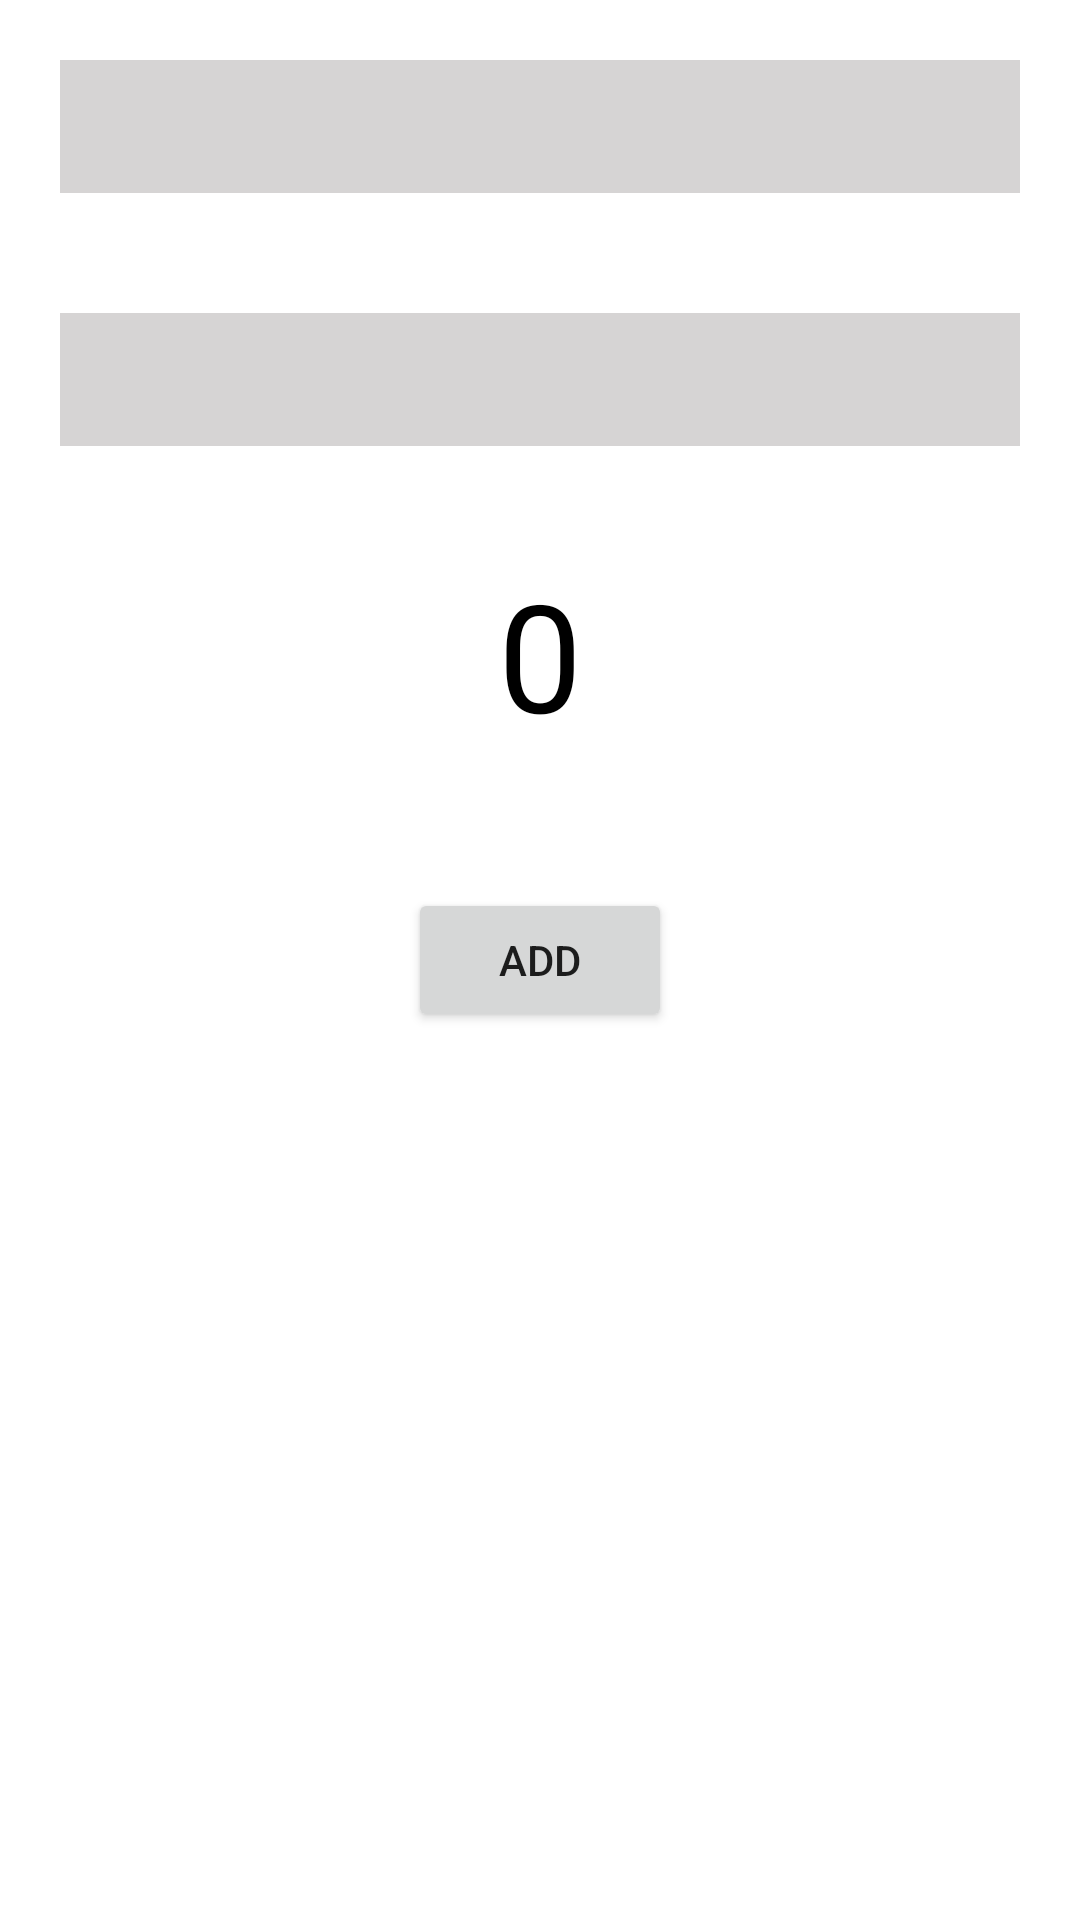

Reconstruct the res/layout file that produces this screen, plus the resources it refers to.
<!-- AndroidManifest.xml: fallback theme Theme.MaterialComponents.DayNight.NoActionBar -->
<!-- res/layout/activity_calculator.xml -->
<?xml version="1.0" encoding="utf-8"?>
<RelativeLayout xmlns:android="http://schemas.android.com/apk/res/android"
    xmlns:tools="http://schemas.android.com/tools"
    android:layout_width="match_parent"
    android:layout_height="match_parent"
    tools:context=".CalculatorActivity">

    <EditText
        android:background="#D6D4D4"
        android:id="@+id/edittext_number_1"
        android:layout_width="match_parent"
        android:layout_height="wrap_content"
        android:inputType="number"
        android:padding="10dp"
        android:layout_margin="20dp"
        android:layout_marginTop="20dp"/>

    <EditText
        android:layout_marginTop="20dp"
        android:background="#D6D4D4"
        android:id="@+id/edittext_number_2"
        android:layout_width="match_parent"
        android:layout_height="wrap_content"
        android:padding="10dp"
        android:layout_margin="20dp"
        android:layout_below="@+id/edittext_number_1"
        android:layout_alignParentStart="true"
        android:inputType="number" />

    <TextView
        android:id="@+id/textview_result"
        android:layout_width="wrap_content"
        android:layout_height="wrap_content"
        android:layout_below="@+id/edittext_number_2"
        android:layout_centerHorizontal="true"
        android:layout_marginTop="16dp"
        android:text="0"
        android:textColor="@android:color/black"
        android:textSize="50sp" />

    <androidx.appcompat.widget.AppCompatButton
        android:id="@+id/button"
        android:layout_width="wrap_content"
        android:layout_height="wrap_content"
        android:layout_centerHorizontal="true"
        android:layout_centerVertical="true"

        android:text="add" />

</RelativeLayout>
<!-- resources referenced by this layout -->
<resources>

</resources>
